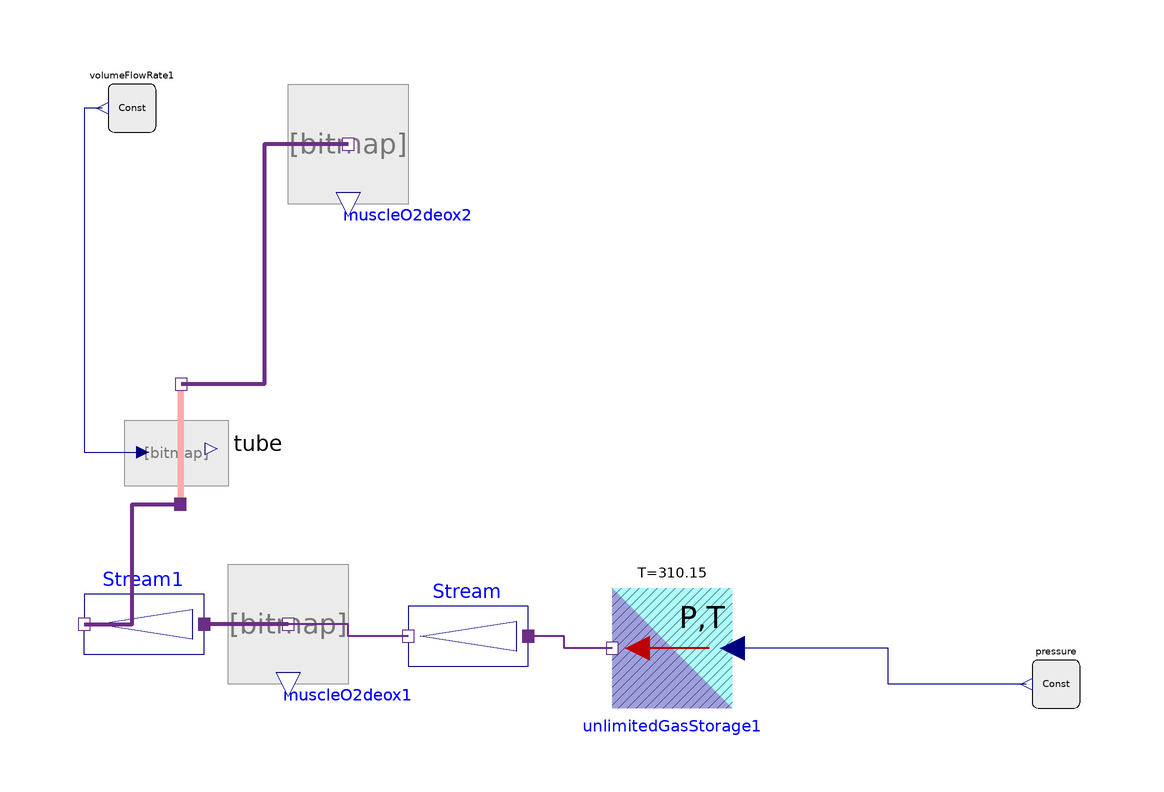

The component connection diagram of the Modelica model below, drawn from its own Placement and Line annotations.

model TestCardioInflow53

      Physiolibrary.Chemical.Sources.UnlimitedGasStorage unlimitedGasStorage1(
          usePartialPressureInput=true, PartialPressure=13865.52829116)
        annotation (Placement(transformation(extent={{-10,-10},{10,10}},
            rotation=180,
            origin={2,-20})));
      Physiolibrary.Chemical.Components.Substance muscleO2deox2
        annotation (Placement(transformation(extent={{-62,54},{-42,74}})));
      Physiolibrary.Chemical.Components.Stream Stream(SolutionFlow=
            3.3333333333333e-05) annotation (Placement(transformation(
            extent={{-10,-10},{10,10}},
            rotation=180,
            origin={-32,-18})));
      Parts.Tube tube annotation (Placement(transformation(
            extent={{-10,-10},{10,10}},
            rotation=90,
            origin={-80,14})));
      Physiolibrary.Types.Constants.VolumeFlowRateConst volumeFlowRate1(k=
            8.3333333333333e-05)
        annotation (Placement(transformation(
            extent={{-4,-4},{4,4}},
            rotation=180,
            origin={-88,70})));
      Physiolibrary.Types.Constants.PressureConst pressure(k=13865.52829116)
        annotation (Placement(transformation(
            extent={{-4,-4},{4,4}},
            rotation=180,
            origin={66,-26})));
      Physiolibrary.Chemical.Components.Substance muscleO2deox1
        annotation (Placement(transformation(extent={{-72,-26},{-52,-6}})));
      Physiolibrary.Chemical.Components.Stream Stream1(SolutionFlow=
            3.3333333333333e-05) annotation (Placement(transformation(
            extent={{-10,-10},{10,10}},
            rotation=180,
            origin={-86,-16})));
    equation
      connect(unlimitedGasStorage1.q_out, Stream.q_in) annotation (Line(
          points={{-8,-20},{-16,-20},{-16,-18},{-22,-18}},
          color={107,45,134},
          thickness=1,
          smooth=Smooth.None));
      connect(volumeFlowRate1.y, tube.SolventFlowRate) annotation (Line(
          points={{-93,70},{-96,70},{-96,12.6},{-86.2,12.6}},
          color={0,0,127},
          smooth=Smooth.None));
      connect(muscleO2deox2.q_out, tube.port_out) annotation (Line(
          points={{-52,64},{-66,64},{-66,24},{-79.8,24}},
          color={107,45,134},
          thickness=1,
          smooth=Smooth.None));
      connect(pressure.y, unlimitedGasStorage1.partialPressure) annotation (
          Line(
          points={{61,-26},{38,-26},{38,-20},{12,-20}},
          color={0,0,127},
          smooth=Smooth.None));
      connect(Stream.q_out, muscleO2deox1.q_out) annotation (Line(
          points={{-42,-18},{-52,-18},{-52,-16},{-62,-16}},
          color={107,45,134},
          thickness=1,
          smooth=Smooth.None));
      connect(muscleO2deox1.q_out, Stream1.q_in) annotation (Line(
          points={{-62,-16},{-76,-16}},
          color={107,45,134},
          thickness=1,
          smooth=Smooth.None));
      connect(Stream1.q_out, tube.port_in) annotation (Line(
          points={{-96,-16},{-88,-16},{-88,4},{-80,4}},
          color={107,45,134},
          thickness=1,
          smooth=Smooth.None));
      annotation (Diagram(coordinateSystem(preserveAspectRatio=false, extent={{-100,
                -100},{100,100}}),        graphics));
    end TestCardioInflow53;